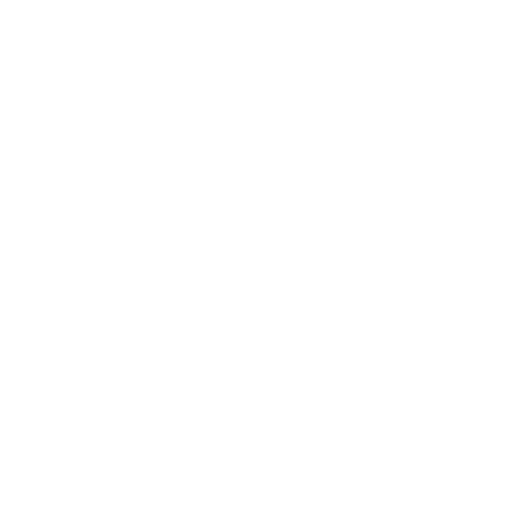
t = 0.00 s
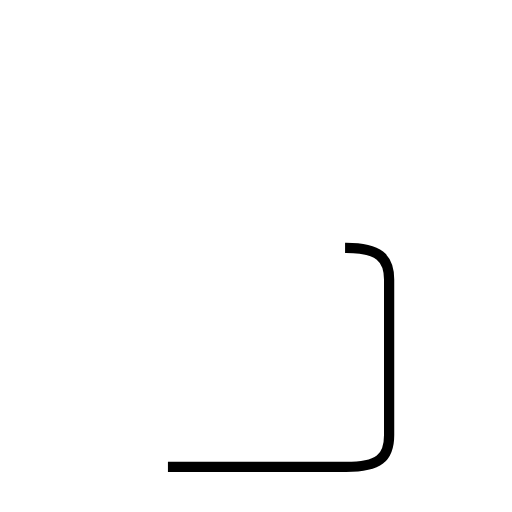
t = 1.34 s
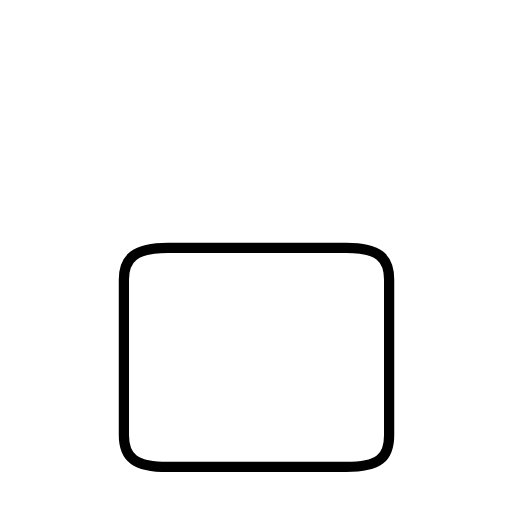
t = 2.69 s
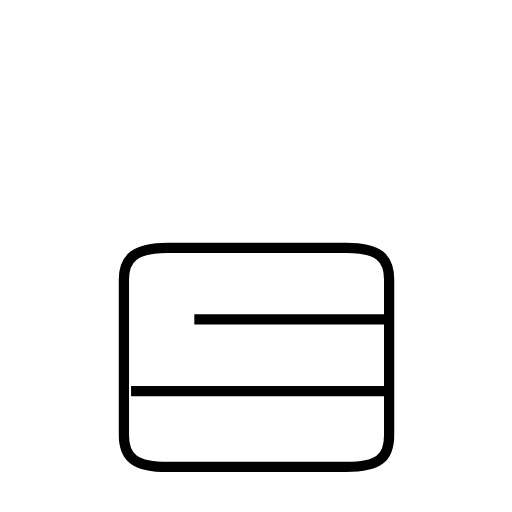
t = 3.98 s
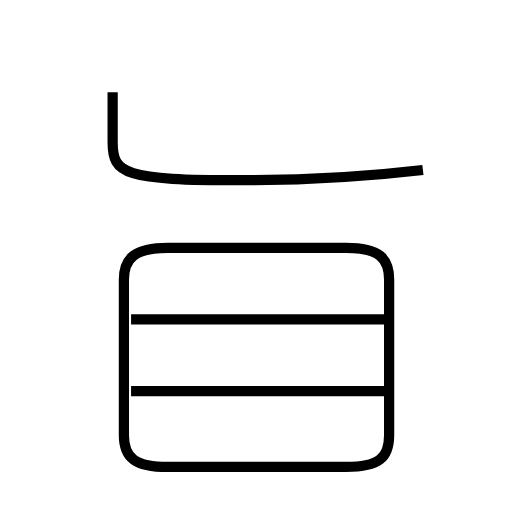
t = 5.29 s
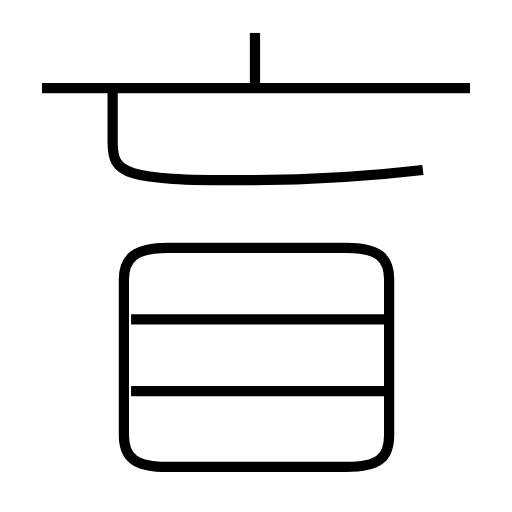
t = 6.69 s

The animated SVG that drew these frames (rendered in a browser with its animation timeline set to each time). Animation: 6 SMIL elements (animate=6); one cycle of 6.69 s.

<?xml version='1.0' encoding='utf-8'?>
<svg viewBox="0.0 -6.0 50.0 50.0" version="1.1" xmlns="http://www.w3.org/2000/svg"><rect x="-1000" y="-1000" width="2000" height="2000" stroke="white" fill="white" /><g style="fill:none;stroke:#000000;stroke-width:1"><path d="M 16.4 1.6 L 33.8 1.6 C 37.0 1.6 38.0 0.7 38.0 -1.5 L 38.0 -16.7 C 38.0 -18.8 37.0 -19.8 33.8 -19.8 L 16.4 -19.8 C 13.2 -19.8 12.1 -18.8 12.1 -16.7 L 12.1 -1.5 C 12.1 0.7 13.2 1.6 16.4 1.6 Z " transform="translate(0.0 38.0)" stroke-dasharray="89.57559489212633" stroke-dashoffset="89.57559489212633"><animate attributeName="stroke-dashoffset" from="89.57559489212633" to="0" dur="2.68726784676379s" begin="0s; anim_end.end" fill="freeze" id="anim0" /></path><path d="M 37.5 -5.8 L 12.8 -5.8 " transform="translate(0.0 38.0)" stroke-dasharray="24.7" stroke-dashoffset="24.7"><animate attributeName="stroke-dashoffset" from="24.7" to="0" dur="0.741s" begin="anim0.end" fill="freeze" id="anim1" /></path><path d="M 37.5 -12.8 L 12.8 -12.8 " transform="translate(0.0 38.0)" stroke-dasharray="24.7" stroke-dashoffset="24.7"><animate attributeName="stroke-dashoffset" from="24.7" to="0" dur="0.741s" begin="anim1.end" fill="freeze" id="anim2" /></path><path d="M 41.3 -27.4 C 36.2 -26.8 30.9 -26.4 23.7 -26.4 C 12.1 -26.4 11.0 -27.0 11.0 -30.1 L 11.0 -35.0 " transform="translate(0.0 38.0)" stroke-dasharray="37.2738423101577" stroke-dashoffset="37.2738423101577"><animate attributeName="stroke-dashoffset" from="37.2738423101577" to="0" dur="1.118215269304731s" begin="anim2.end" fill="freeze" id="anim3" /></path><path d="M 45.9 -35.4 L 4.1 -35.4 " transform="translate(0.0 38.0)" stroke-dasharray="41.8" stroke-dashoffset="41.8"><animate attributeName="stroke-dashoffset" from="41.8" to="0" dur="1.2539999999999998s" begin="anim3.end" fill="freeze" id="anim4" /></path><path d="M 24.9 -35.9 L 24.9 -40.8" transform="translate(0.0 38.0)" stroke-dasharray="4.899999999999999" stroke-dashoffset="4.899999999999999"><animate attributeName="stroke-dashoffset" from="4.899999999999999" to="0" dur="0.14699999999999996s" begin="anim4.end" fill="freeze" id="anim_end" /></path></g></svg>
